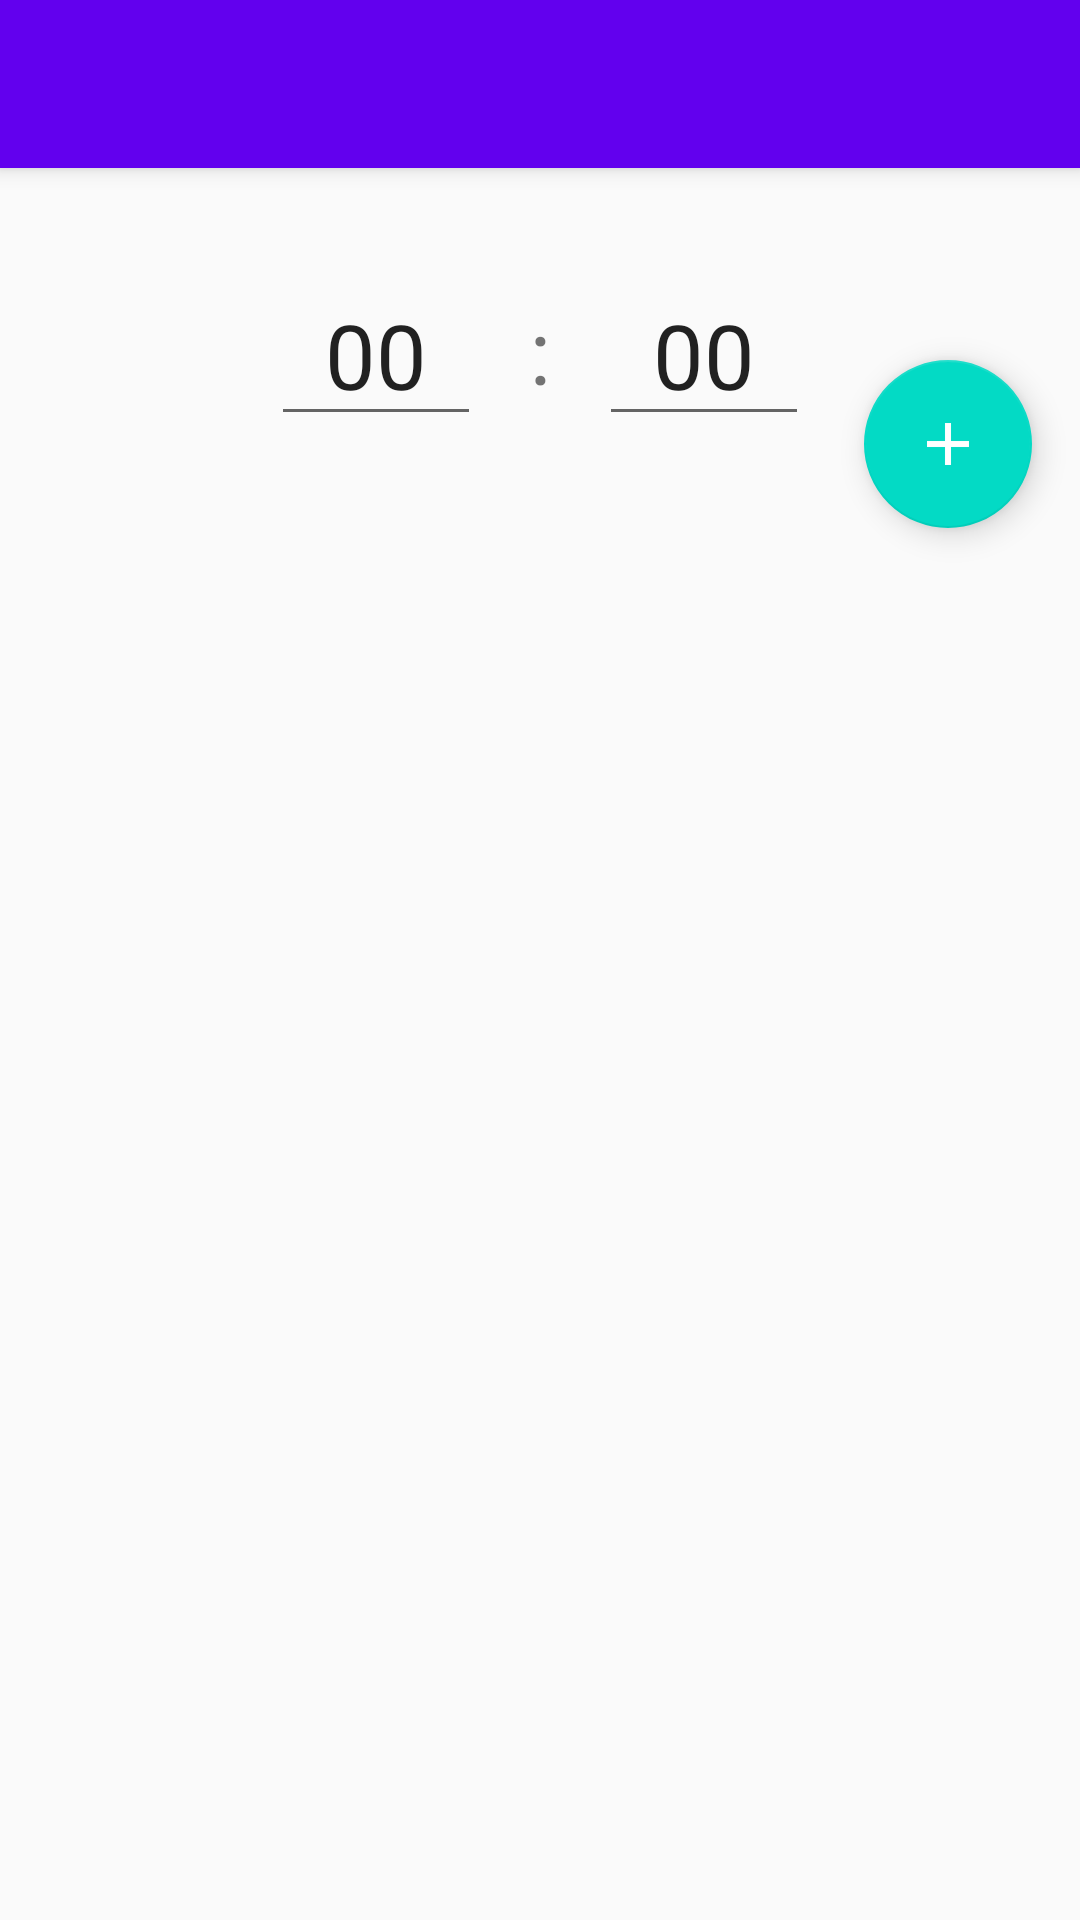

Here is an Android app screen rendered from its layout file. Give the layout XML and the strings, colors and styles it references.
<!-- AndroidManifest.xml: activity theme AppTheme.NoActionBar -->
<!-- res/layout/activity_main2.xml -->
<?xml version="1.0" encoding="utf-8"?>
<android.support.design.widget.CoordinatorLayout xmlns:android="http://schemas.android.com/apk/res/android"
    xmlns:app="http://schemas.android.com/apk/res-auto"
    xmlns:tools="http://schemas.android.com/tools"
    android:layout_width="match_parent"
    android:layout_height="match_parent"
    android:fitsSystemWindows="true"
    tools:context="pers.missingno.timer.Main2Activity">

    <android.support.design.widget.AppBarLayout
        android:layout_width="match_parent"
        android:layout_height="wrap_content"
        android:theme="@style/AppTheme.AppBarOverlay">

        <android.support.v7.widget.Toolbar
            android:id="@+id/toolbar"
            android:transitionName="toolbar"
            android:layout_width="match_parent"
            android:layout_height="?attr/actionBarSize"
            android:background="?attr/colorPrimary"
            app:popupTheme="@style/AppTheme.PopupOverlay" />

    </android.support.design.widget.AppBarLayout>

    <include layout="@layout/content_main2" />

    <android.support.design.widget.FloatingActionButton
        android:id="@+id/fab"
        android:transitionName="fab"
        android:layout_width="wrap_content"
        android:layout_height="wrap_content"
        android:layout_gravity="top|end"
        android:layout_marginTop="@dimen/fab_to_top"
        android:layout_marginEnd="@dimen/activity_vertical_margin"
        android:src="@mipmap/ic_add_white" />

</android.support.design.widget.CoordinatorLayout>
<!-- res/layout/content_main2.xml (included above) -->
<?xml version="1.0" encoding="utf-8"?>
<RelativeLayout xmlns:android="http://schemas.android.com/apk/res/android"
    xmlns:app="http://schemas.android.com/apk/res-auto"
    xmlns:tools="http://schemas.android.com/tools"
    android:layout_width="match_parent"
    android:layout_height="match_parent"
    android:paddingBottom="@dimen/activity_vertical_margin"
    android:paddingLeft="@dimen/activity_horizontal_margin"
    android:paddingRight="@dimen/activity_horizontal_margin"
    android:paddingTop="@dimen/activity_vertical_margin"
    app:layout_behavior="@string/appbar_scrolling_view_behavior"
    tools:context="pers.missingno.timer.Main2Activity"
    android:focusable="true"
    android:focusableInTouchMode="true"
    tools:showIn="@layout/activity_main2">


    <EditText
        android:layout_width="wrap_content"
        android:layout_height="wrap_content"
        android:inputType="number"
        android:ems="2"
        android:maxLength="2"
        android:textSize="@dimen/clock_text_size"
        android:text="00"
        android:gravity="center_horizontal"
        android:layout_marginTop="@dimen/activity_vertical_margin"
        android:id="@+id/et_minutes"
        android:layout_toStartOf="@+id/colon" />

    <TextView
        android:id="@+id/colon"
        android:layout_width="wrap_content"
        android:layout_height="wrap_content"
        android:text=":"
        android:layout_marginStart="@dimen/activity_horizontal_margin"
        android:layout_marginEnd="@dimen/activity_horizontal_margin"
        android:textSize="@dimen/clock_text_size"
        android:layout_alignTop="@+id/et_minutes"
        android:layout_alignBottom="@+id/et_minutes"
        android:gravity="center_vertical"
        android:layout_centerHorizontal="true"/>

    <EditText
        android:layout_width="wrap_content"
        android:layout_height="wrap_content"
        android:inputType="number"
        android:ems="2"
        android:maxLength="2"
        android:id="@+id/et_seconds"
        android:layout_alignTop="@+id/et_minutes"
        android:gravity="center_horizontal"
        android:textSize="@dimen/clock_text_size"
        android:layout_toEndOf="@+id/colon"
        android:text="00"/>

    <android.support.v7.widget.RecyclerView
        android:id="@+id/timer_view_list"
        android:transitionName="recycler"
        android:layout_width="match_parent"
        android:layout_height="match_parent"
        android:layout_below="@+id/colon"
        android:layout_marginTop="@dimen/activity_vertical_margin"/>


</RelativeLayout>
<!-- resources referenced by this layout -->
<resources>
  <dimen name="activity_horizontal_margin">16dp</dimen>
  <dimen name="activity_vertical_margin">16dp</dimen>
  <dimen name="clock_text_size">30sp</dimen>
  <dimen name="fab_to_top">120dp</dimen>
  <!-- mipmap ic_add_white: png bitmap (mipmap-hdpi, 1179 bytes) -->
  <style name="AppTheme.AppBarOverlay" parent="ThemeOverlay.AppCompat.Dark.ActionBar" />
  <style name="AppTheme.PopupOverlay" parent="ThemeOverlay.AppCompat.Light" />
  <style name="AppTheme.NoActionBar">
          <item name="windowActionBar">false</item>
          <item name="windowNoTitle">true</item>
      </style>
</resources>
